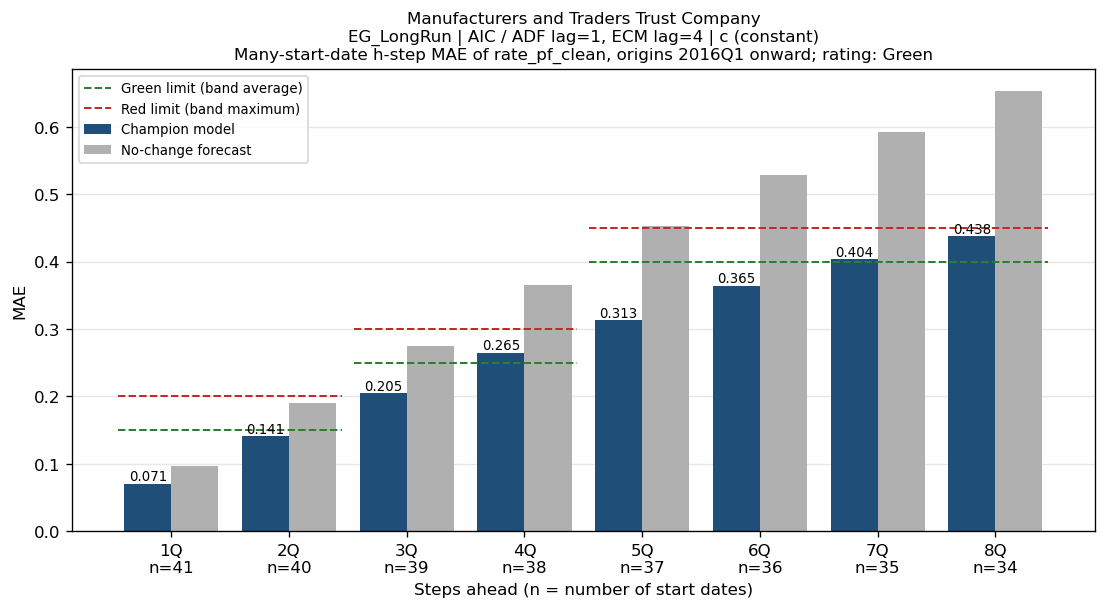

Values plotted in this chart, from the file beside it:
horizon_q, first_origin, last_origin, n_windows, mae, naive_mae, bank_name
1Q, 2016Q1, 2026Q1, 41, 0.07051, 0.09674, Manufacturers and Traders Trust Company
2Q, 2016Q1, 2025Q4, 40, 0.1407, 0.1904, Manufacturers and Traders Trust Company
3Q, 2016Q1, 2025Q3, 39, 0.205, 0.2755, Manufacturers and Traders Trust Company
4Q, 2016Q1, 2025Q2, 38, 0.2651, 0.366, Manufacturers and Traders Trust Company
5Q, 2016Q1, 2025Q1, 37, 0.3134, 0.4523, Manufacturers and Traders Trust Company
6Q, 2016Q1, 2024Q4, 36, 0.3646, 0.5288, Manufacturers and Traders Trust Company
7Q, 2016Q1, 2024Q3, 35, 0.404, 0.5924, Manufacturers and Traders Trust Company
8Q, 2016Q1, 2024Q2, 34, 0.4375, 0.6529, Manufacturers and Traders Trust Company
